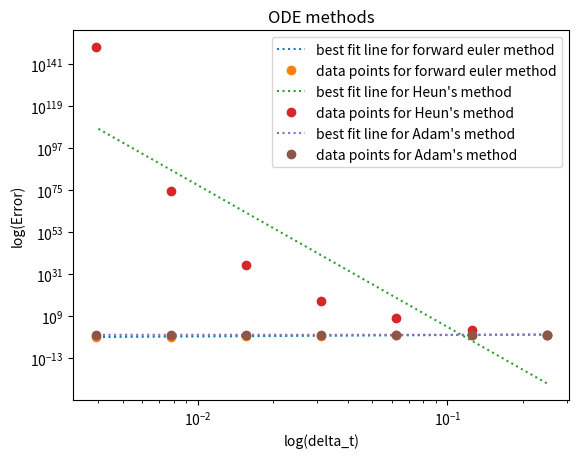

The script that saved this image: (Note: this script raises an exception after producing the figure.)
import numpy as np
import matplotlib.pyplot as plt
import scipy.integrate
import scipy
from copy import deepcopy
#%matplotlib inline

# Problem 1 part a

# ODE and time steps:
y0 = np.pi/np.sqrt(2)#initial condition
f = lambda t, y: -3*y*np.sin(t)# dydt = f(t,y)

#Given exact solution:
f_exact = lambda t: (np.pi*(np.exp(3*(np.cos(t)-1))))/np.sqrt(2)

#Create the FE function
def ForwardEuler(f, y0, tspan, dt):
    error = 0
    s = np.zeros(len(tspan))#initialising
    s[0] = y0
    
    for i in range(0,len(tspan)-1):
        s[i+1] = s[i] + dt*f(tspan[i],s[i])
        #print(s[i])
    
    return s

#Create the Heun's method function
def Heuns(f, y0, tspan, dt):
    error = 0
    s = np.zeros(len(tspan))#initialising
    s[0] = y0
    
    for i in range(0,len(tspan)-1):
        
        s[i+1] = s[i] + ((dt/2)*f(tspan[i],s[i])) + f(tspan[i+1],s[i]+dt*(f(tspan[i],s[i])))
        #print(s[i])
    
    return s

#Create the RK2 function
def RK2(f, y0, tspan, dt):
    error = 0
    s = np.zeros(len(tspan))#initialising
    s[0] = y0
    
    for i in range(0,len(tspan)-1):
        s[i+1] = s[i] + dt*f(tspan[i]+(dt/2),s[i]+(dt/2)*f(tspan[i],s[i]))
        #print(s[i])
    
    return s[i+1]

#Create the FE function
def AdamsP(f, y0, tspan, dt):
    error = 0
    s = np.zeros(len(tspan))#initialising
    s[0] = y0
    s[1] =  RK2(f, s[0], tspan, dt)#calling rk2
    
    for i in range(1,len(tspan)-1):
        s_p = s[i] + (dt/2)*(3*f(tspan[i],s[i])-f(tspan[i-1],s[i-1]))
        s[i+1] = s[i] + (dt/2)*(f(tspan[i+1],s_p)+f(tspan[i],s[i]))
        #print(s[i])
    
    return s

#1st span
dt = np.power(2.,-2)
#print(dt)
tspan = np.arange(0.,5.+dt,np.power(2.,-2))
#print(tspan)

#Forward Euler method
FE_1= ForwardEuler(f, y0, tspan, dt)
#print(FE_1)
#calculating the error with respect to f_exact
#print(f_exact(5))
E1 = abs(f_exact(5)-FE_1[len(tspan)-1])
#print(E1)


#Heun's method
Heun_1 = Heuns(f, y0, tspan, dt)
#print(Heun_1)
#calculating the error with respect to f_exact
HE1 = abs(f_exact(5)-Heun_1[len(tspan)-1])
#print(HE1)


#adam method
A_1 = AdamsP(f, y0, tspan, dt)
#print(A_1)
#calculating the error with respect to f_exact
AE1 = abs(f_exact(5)-A_1[len(tspan)-1])
#print(AE1)

#2nd span
dt = np.power(2.,-3)
#print(dt)
tspan = np.arange(0.,5.+dt,np.power(2.,-3))
#print(tspan)

# Forward Euler method
FE_2= ForwardEuler(f, y0, tspan, dt)
#print(FE_1)
#calculating the error with respect to f_exact
#print(f_exact(5))
E2 = abs(f_exact(5)-FE_2[len(tspan)-1])
#print(E2)


#Heun's method
Heun_2 = Heuns(f, y0, tspan, dt)
#print(Heun_2)
#calculating the error with respect to f_exact
HE2 = abs(f_exact(5)-Heun_2[len(tspan)-1])
#print(f_exact(5))
#print(HE2)


#adam method
A_2 = AdamsP(f, y0, tspan, dt)
#print(A_2)
#calculating the error with respect to f_exact
AE2 = abs(f_exact(5)-A_2[len(tspan)-1])
#print(AE2)

#3rd span
dt = np.power(2.,-4)
#print(dt)
tspan = np.arange(0.,5.+dt,np.power(2.,-4))
#print(tspan)


#Forward Euler method
FE_3= ForwardEuler(f, y0, tspan, dt)
#print(FE_1)
#calculating the error with respect to f_exact
#print(f_exact(5))
E3 = abs(f_exact(5)-FE_3[len(tspan)-1])
#print(E3)


#Heun's method
Heun_3 = Heuns(f, y0, tspan, dt)
#print(Heun_3)
#calculating the error with respect to f_exact
HE3 = abs(f_exact(5)-Heun_3[len(tspan)-1])
#print(HE3)


#adam method
A_3 = AdamsP(f, y0, tspan, dt)
#print(A_3)
#calculating the error with respect to f_exact
AE3 = abs(f_exact(5)-A_3[len(tspan)-1])
#print(AE3)

#4th span
dt = np.power(2.,-5)
#print(dt)
tspan = np.arange(0.,5.+dt,np.power(2.,-5))
#print(tspan)


#Forward euler method
FE_4= ForwardEuler(f, y0, tspan, dt)
#print(FE_1)
#calculating the error with respect to f_exact
#print(f_exact(5))
E4 = abs(f_exact(5)-FE_4[len(tspan)-1])
#print(E4)


#Heun's method
Heun_4 = Heuns(f, y0, tspan, dt)
#print(Heun_4)
#calculating the error with respect to f_exact
HE4 = abs(f_exact(5)-Heun_4[len(tspan)-1])
#print(HE4)


#adam method
A_4 = AdamsP(f, y0, tspan, dt)
#print(A_4)
#calculating the error with respect to f_exact
AE4 = abs(f_exact(5)-A_4[len(tspan)-1])
#print(AE4)

#5th span
dt = np.power(2.,-6)
#print(dt)
tspan = np.arange(0.,5.+dt,np.power(2.,-6))
#print(tspan)


#Forward Euler method
FE_5= ForwardEuler(f, y0, tspan, dt)
#print(FE_1)
#calculating the error with respect to f_exact
#print(f_exact(5))
E5 = abs(f_exact(5)-FE_5[len(tspan)-1])
#print(E5)


#Heun's method
Heun_5 = Heuns(f, y0, tspan, dt)
#print(Heun_5)
#calculating the error with respect to f_exact
HE5 = abs(f_exact(5)-Heun_5[len(tspan)-1])
#print(HE5)


#adam method
A_5 = AdamsP(f, y0, tspan, dt)
#print(A_5)
#calculating the error with respect to f_exact
AE5 = abs(f_exact(5)-A_5[len(tspan)-1])
#print(AE5)

#6th span
dt = np.power(2.,-7)
#print(dt)
tspan = np.arange(0.,5.+dt,np.power(2.,-7))
#print(tspan)


#Forward Euler method
FE_6= ForwardEuler(f, y0, tspan, dt)
#print(FE_1)
#calculating the error with respect to f_exact
#print(f_exact(5))
E6 = abs(f_exact(5)-FE_6[len(tspan)-1])
#print(E6)


#Heun's method
Heun_6 = Heuns(f, y0, tspan, dt)
#print(Heun_6)
#calculating the error with respect to f_exact
HE6 = abs(f_exact(5)-Heun_6[len(tspan)-1])
#print(HE6)


#adam method
A_6 = AdamsP(f, y0, tspan, dt)
#print(A_6)
#calculating the error with respect to f_exact
AE6 = abs(f_exact(5)-A_6[len(tspan)-1])
#print(AE6)

#7th span
dt = np.power(2.,-8)
#print(dt)
tspan = np.arange(0.,5.+dt,np.power(2.,-8))
#print(tspan)

#Forward Euler
FE_7= ForwardEuler(f, y0, tspan, dt)
#print(FE_1)
#calculating the error with respect to f_exact
#print(f_exact(5))
E7 = abs(f_exact(5)-FE_7[len(tspan)-1])
#print(E7)


#Heun's method
Heun_7 = Heuns(f, y0, tspan, dt)
#print(Heun_7)
#calculating the error with respect to f_exact
HE7 = abs(f_exact(5)-Heun_7[len(tspan)-1])
#print(HE7)


#adam method
A_7 = AdamsP(f, y0, tspan, dt)
#print(A_1)
#calculating the error with respect to f_exact
AE7 = abs(f_exact(5)-A_7[len(tspan)-1])
#print(AE7)

A1 = deepcopy(FE_7)#2^(-8) solution for FE method
A4 = deepcopy(Heun_7)#2^(-8) solution for Heun's method
A7 = deepcopy(A_7)
#print(A4)

#Collecting all the Es for FE method
E = [E1, E2, E3, E4, E5, E6, E7]
err_FE = np.array(E)
A2 = deepcopy(err_FE)
#print(A2)

#Collecting all the Es for heuns method
HE = [HE1, HE2, HE3, HE4, HE5, HE6, HE7]
err_heun = np.array(HE)
A5 = deepcopy(err_heun)
#print(A5)

#Collecting all the Es for adam method
AE = [AE1, AE2, AE3, AE4, AE5, AE6, AE7]
err_adam = np.array(AE)
A8 = deepcopy(err_adam)
#print(A5)

delta_t_list = [np.power(2.,-2),np.power(2.,-3), np.power(2.,-4), np.power(2.,-5), np.power(2.,-6),np.power(2.,-7),np.power(2.,-8)]
delta_t = np.array(delta_t_list)
#delta_t

#Calculating the slope for FEmethod
# fit log(y) = m*log(x) + c, poly deg=1
m_fe, c_fe = np.polyfit(np.log(delta_t), np.log(err_FE),1) 
A3 = deepcopy(m_fe)
#print(A3)
# calculating the fitted values of y
y_fit_fe = np.exp(m_fe*np.log(delta_t) + c_fe) 

#Calculating the slope for heun method
# fit log(y) = m*log(x) + c, poly deg=1
m_heun, c_heun = np.polyfit(np.log(delta_t), np.log(err_heun),1) 
A6 = deepcopy(m_heun)
#print(A6)
# calculating the fitted values of y
y_fit_heun = np.exp(m_heun*np.log(delta_t) + c_heun) 

#Calculating the slope for adams method
# fit log(y) = m*log(x) + c, poly deg=1
m_a, c_a = np.polyfit(np.log(delta_t), np.log(err_adam),1) 
A9 = deepcopy(m_a)
#print(A9)
# calculating the fitted values of y
y_fit_a = np.exp(m_a*np.log(delta_t) + c_a) 

#Plotting
plt.loglog(delta_t, y_fit_fe, ':',label='best fit line for forward euler method')
plt.loglog(delta_t,err_FE, 'o',label='data points for forward euler method')

plt.loglog(delta_t, y_fit_heun, ':',label="best fit line for Heun's method")
plt.loglog(delta_t,err_heun, 'o',label="data points for Heun's method")

plt.loglog(delta_t, y_fit_a, ':',label="best fit line for Adam's method")
plt.loglog(delta_t,err_adam, 'o',label="data points for Adam's method")


plt.xlabel("log(delta_t)")
plt.ylabel("log(Error)")
plt.title("ODE methods")
plt.legend();

#Problem 2 part a
#Given:
t0 = 0
tf = 32
y0 = np.sqrt(3)
x0 = 1
dt = 0.5

#define the vandepols function
def vdp(t, z):
    x, y = z
    return [y, mu*(1 - x**2)*y - x]

mus = [0.1, 1, 20]
tspan = np.arange(t0,tf+dt,dt)
temp=[]
for mu in mus:
    sol = scipy.integrate.solve_ivp(vdp, [t0, tf], [y0, x0], t_eval=tspan)
    temp.append(sol.y[0])
#print(temp)

y1=temp[0:1]
y2=temp[1:2]
y3=temp[2:3]

A10_temp = [y1, y2, y3]
A10 = deepcopy(np.transpose(A10_temp))
#A10

#Problem 2 part b

#Given
y0 = 2
x0 = (np.pi)**2
mu = 1

tols = [np.power(10.,-n) for n in np.arange(4,11,1)]
#print(tols)

#initialising t_avg
t_avgs= []

# RK45
for tol in tols:
        sol = scipy.integrate.solve_ivp(vdp, [0,32], [y0, x0 ], atol=tol, rtol=tol)
        T = sol.t
        Y = sol.y
        #print(T)
        t_avgs.append(np.mean(np.diff(T)))
        
        
#print(t_avgs)  

x_input1 =np.log(t_avgs)
y_input1 =np.log(tols)


#trying to find the best fit line
s1, i1 = np.polyfit(x_input1, y_input1, 1)
A11 = deepcopy(s1)
#print(A11)


# RK23

#initialising t_avg
t_avgs2= []

for tol in tols:
        sol = scipy.integrate.solve_ivp(vdp, [0,32], [y0, x0 ], atol=tol, rtol=tol, method='RK23')
        T = sol.t
        Y = sol.y
        #print(T)
        t_avgs2.append(np.mean(np.diff(T)))

x_input2 =np.log(t_avgs2)
y_input2 =np.log(tols)

#trying to find the best fit line
s2, i2 = np.polyfit(x_input2, y_input2, 1)
A12 = deepcopy(s2)
#print(A12)



# BDF
#initialising t_avg
t_avgs3= []


for tol in tols:
        sol = scipy.integrate.solve_ivp(vdp, [0,32], [y0, x0 ], atol=tol, rtol=tol, method='BDF')
        T = sol.t
        Y = sol.y
        #print(T)
        t_avgs3.append(np.mean(np.diff(T)))
        
x_input3 =np.log(t_avgs3)
y_input3 =np.log(tols)

#trying to find the best fit line
s3, i3 = np.polyfit(x_input3, y_input3, 1)
A13 = deepcopy(s3)
#print(A13)

#Problem 3
def sys_rhs(t, y, d12, d21):
    a1 = .05; a2 = .25; b = .01; c = .01; I = .1
    v1,v2,w1,w2 = y#v1,v2,w1,w2
    dv1 = -v1 ** 3 + (1 + a1) * (v1 ** 2) - a1 * v1 - w1 + I + d12*v2
    dw1 = b * v1 - c * w1
    dv2 =- v2 ** 3 + (1 + a2) * (v2 ** 2) - a2 * v2 - w2 + I + d21*v1
    dw2=b * v2 - c * w2
    
    dydt1 = [dv1,dw1]
    dydt2 = [dv2,dw2]
    return  [dv1, dv2, dw1, dw2]#v1,v2,w1,w2

tspan = np.arange(0, 100, 0.5)

v_in=0
w_in=0

yt0 = [.1, .1, 0, 0]#v1,v2,w1,w2

d12 = 0
d21 = 0
sol_0_0 = scipy.integrate.solve_ivp(sys_rhs, tspan, y0 = yt0, args=(d12, d21), method='BDF')
A14 = deepcopy(np.transpose(sol_0_0.y))
#print(A14)

d12 = 0
d21 = 0.2
sol_0_02 = scipy.integrate.solve_ivp(sys_rhs, tspan, y0 = yt0, args=(d12, d21), method='BDF')
A15 = deepcopy(np.transpose(sol_0_02.y))
#print(A15)

d12 = -0.1
d21 = 0.2
sol_01_02 = scipy.integrate.solve_ivp(sys_rhs, tspan, y0 = yt0, args=(d12, d21), method='BDF')
A16 = deepcopy(np.transpose(sol_01_02.y))
#print(A16)

d12 = -0.3
d21 = 0.2
sol_03_02 = scipy.integrate.solve_ivp(sys_rhs, tspan, y0 = yt0, args=(d12, d21), method='BDF')
A17 = deepcopy(np.transpose(sol_03_02.y))
#print(A17)

d12 = -0.5
d21 = 0.2
sol_05_02 = scipy.integrate.solve_ivp(sys_rhs, tspan, y0 = yt0, args=(d12, d21), method='BDF')
A18 = deepcopy(np.transpose(sol_05_02.y))
#print(A18)